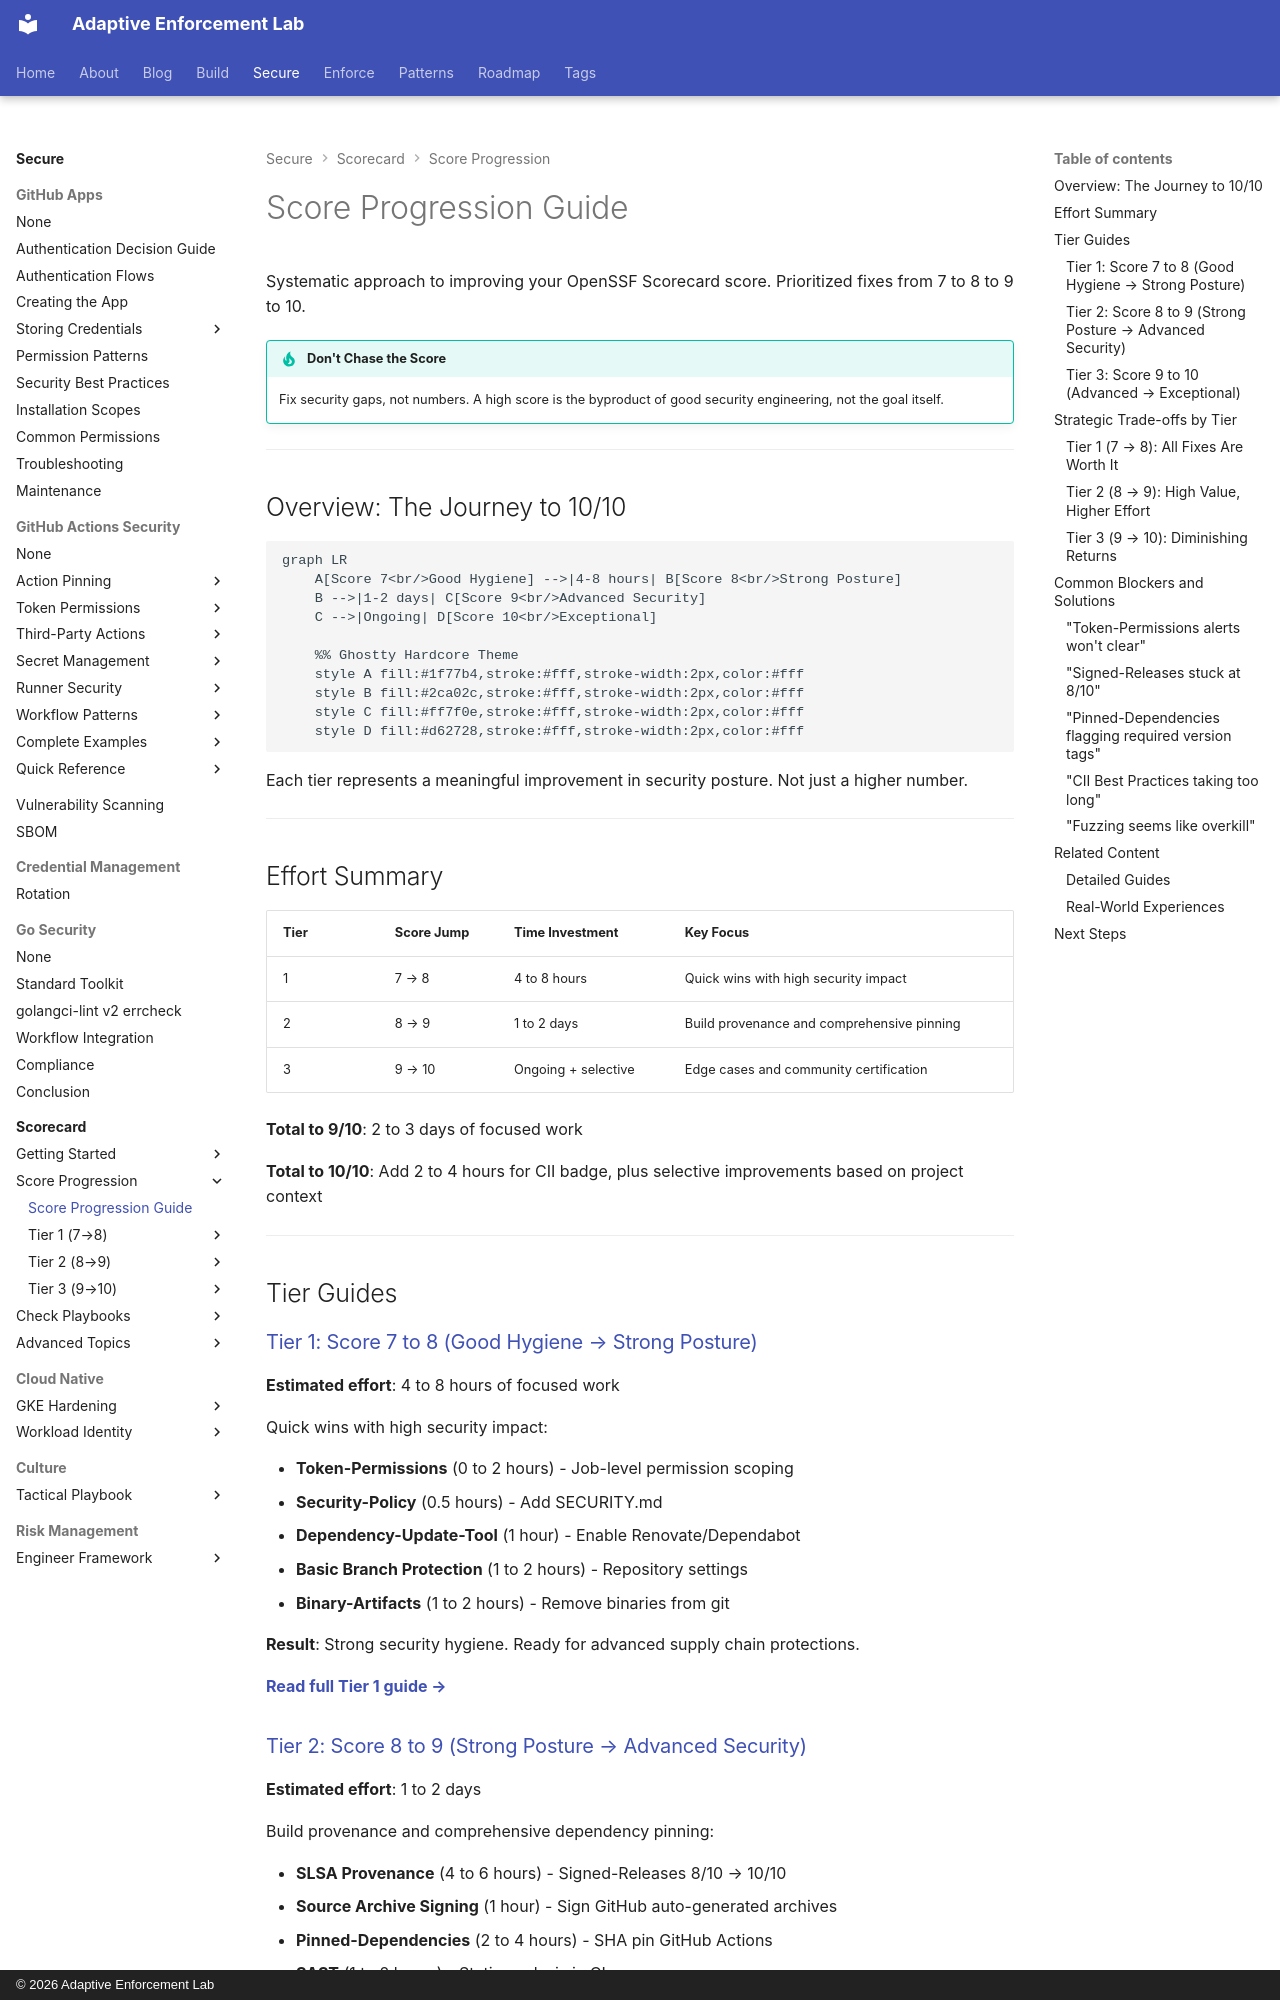

repository: adaptive-enforcement-lab/adaptive-enforcement-lab-com · page: secure/scorecard/score-progression/index.html · generator: mkdocs · copyright: © 2026 Adaptive Enforcement Lab

---
title: Score Progression Guide
description: >-
  Prioritized roadmap for improving OpenSSF Scorecard scores from 7 to 10.
  Learn which checks to fix first and estimate effort for each score tier.
tags:
  - scorecard
  - compliance
  - roadmap
  - supply-chain
  - developers
  - operators
provenance: human
---
# Score Progression Guide

Systematic approach to improving your OpenSSF Scorecard score. Prioritized fixes from 7 to 8 to 9 to 10.

!!! tip "Don't Chase the Score"

    Fix security gaps, not numbers. A high score is the byproduct of good security engineering, not the goal itself.

---

## Overview: The Journey to 10/10

```mermaid
graph LR
    A[Score 7<br/>Good Hygiene] -->|4-8 hours| B[Score 8<br/>Strong Posture]
    B -->|1-2 days| C[Score 9<br/>Advanced Security]
    C -->|Ongoing| D[Score 10<br/>Exceptional]

    %% Ghostty Hardcore Theme
    style A fill:#1f77b4,stroke:#fff,stroke-width:2px,color:#fff
    style B fill:#2ca02c,stroke:#fff,stroke-width:2px,color:#fff
    style C fill:#ff7f0e,stroke:#fff,stroke-width:2px,color:#fff
    style D fill:#d62728,stroke:#fff,stroke-width:2px,color:#fff

```

Each tier represents a meaningful improvement in security posture. Not just a higher number.

---

## Effort Summary

| Tier | Score Jump | Time Investment | Key Focus |
| ---- | ---------- | --------------- | --------- |
| 1 | 7 → 8 | 4 to 8 hours | Quick wins with high security impact |
| 2 | 8 → 9 | 1 to 2 days | Build provenance and comprehensive pinning |
| 3 | 9 → 10 | Ongoing + selective | Edge cases and community certification |

**Total to 9/10**: 2 to 3 days of focused work

**Total to 10/10**: Add 2 to 4 hours for CII badge, plus selective improvements based on project context

---

## Tier Guides

### [Tier 1: Score 7 to 8 (Good Hygiene → Strong Posture)](score-progression/tier-1.md)

**Estimated effort**: 4 to 8 hours of focused work

Quick wins with high security impact:

- **Token-Permissions** (0 to 2 hours) - Job-level permission scoping
- **Security-Policy** (0.5 hours) - Add SECURITY.md
- **Dependency-Update-Tool** (1 hour) - Enable Renovate/Dependabot
- **Basic Branch Protection** (1 to 2 hours) - Repository settings
- **Binary-Artifacts** (1 to 2 hours) - Remove binaries from git

**Result**: Strong security hygiene. Ready for advanced supply chain protections.

**[Read full Tier 1 guide →](score-progression/tier-1.md)**
